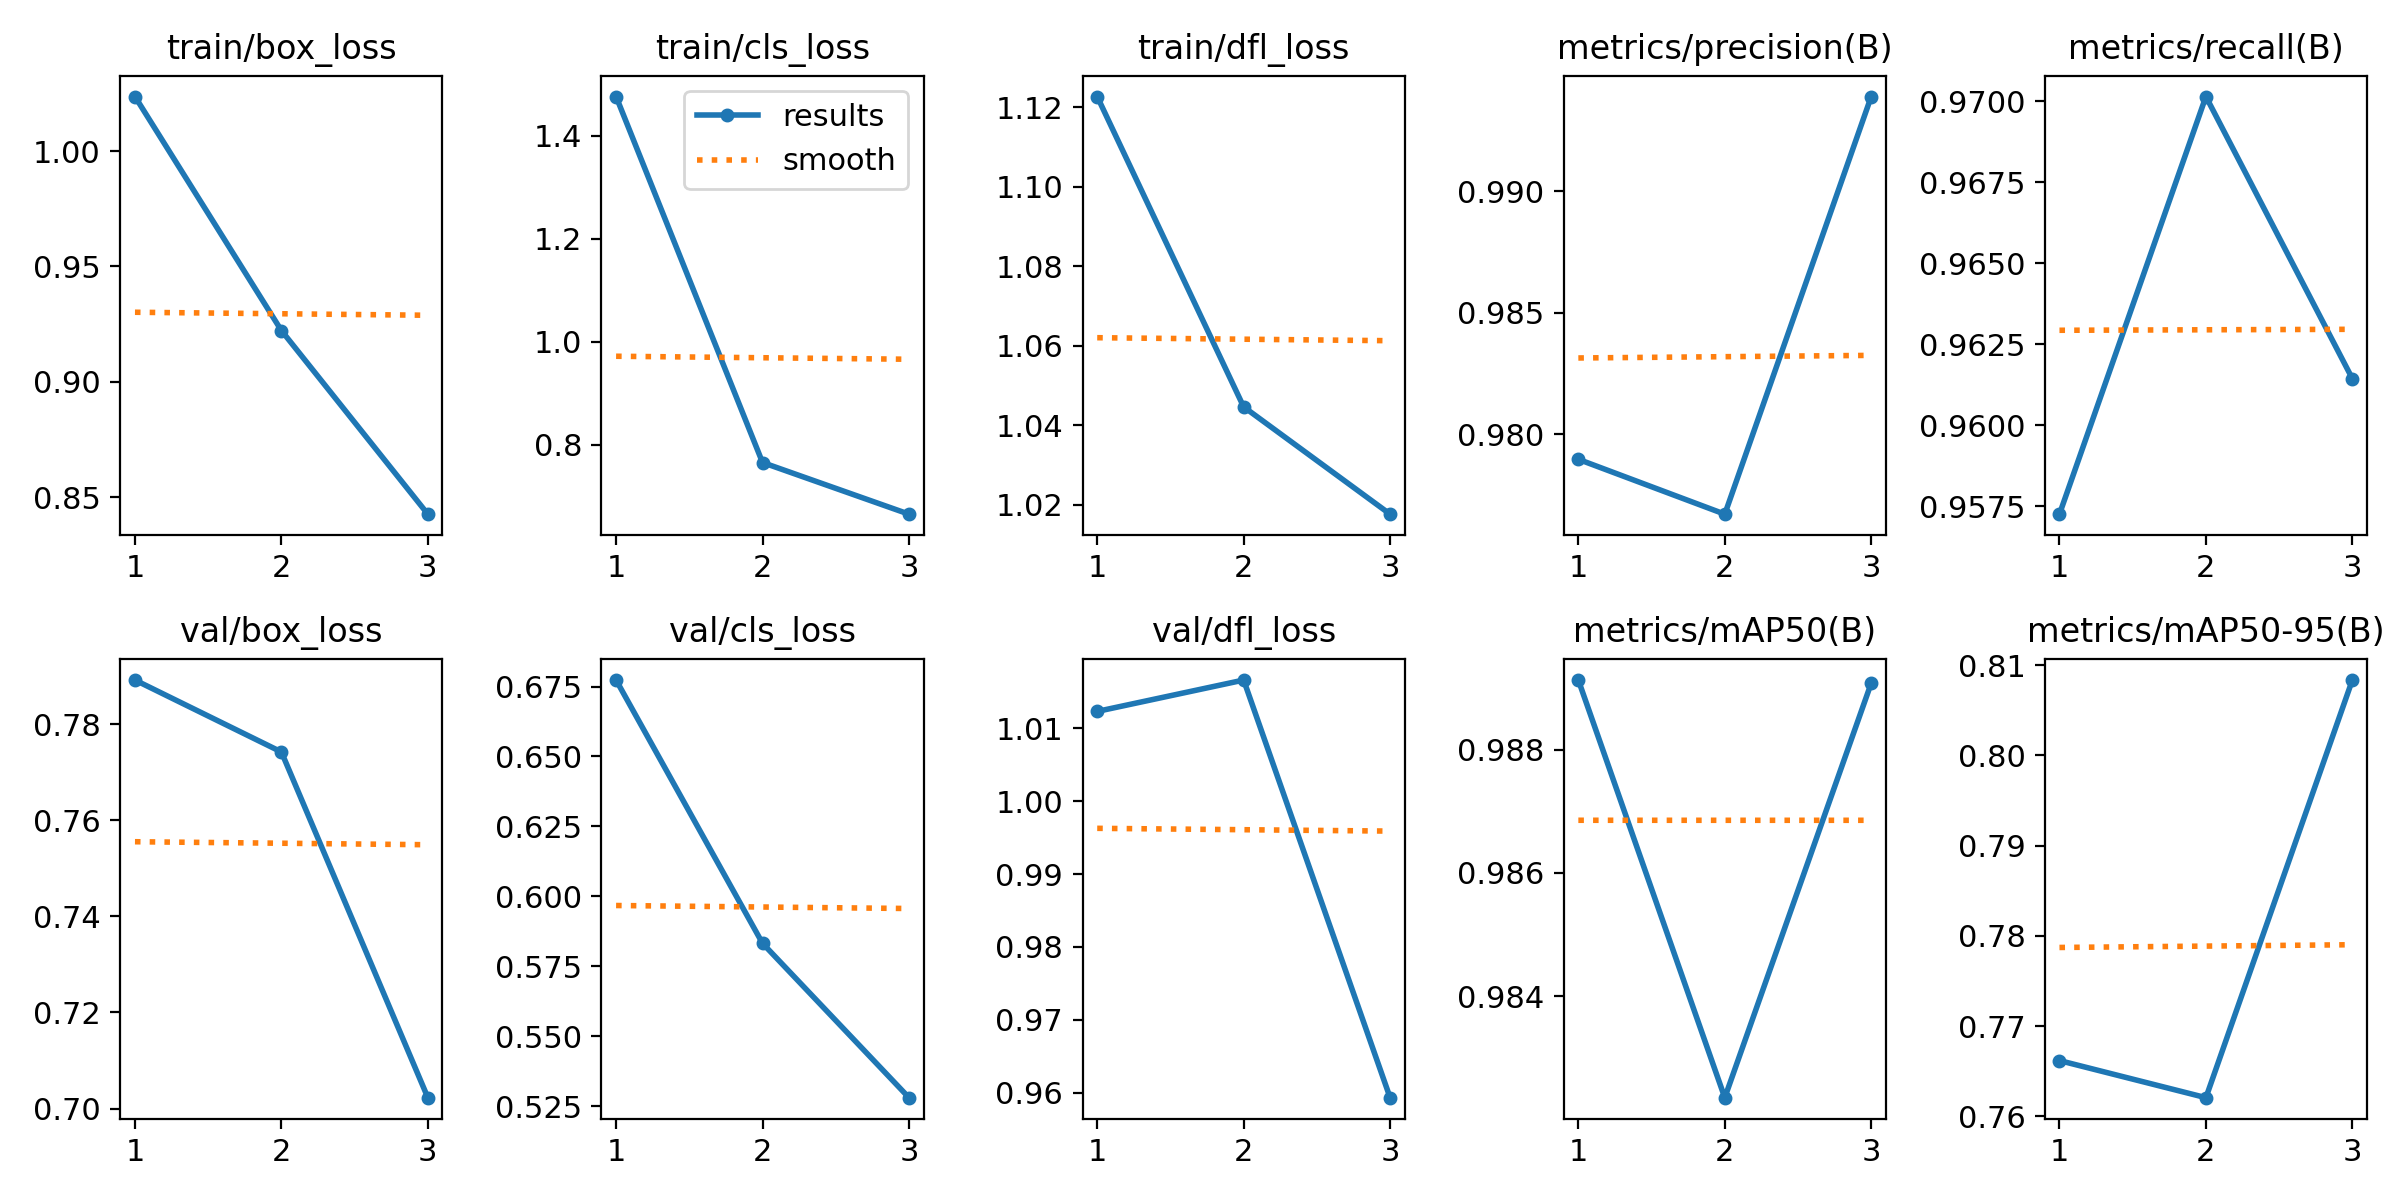

The file beside this chart, header and first rows:
epoch, train/box_loss, train/cls_loss, train/dfl_loss, metrics/precision(B), metrics/recall(B), metrics/mAP50(B), metrics/mAP50-95(B), val/box_loss, val/cls_loss, val/dfl_loss, lr/pg0, lr/pg1, lr/pg2
1, 1.024, 1.476, 1.123, 0.979, 0.9573, 0.9891, 0.7662, 0.7892, 0.6773, 1.012, 0.07005, 0.003328, 0.003328
2, 0.9223, 0.765, 1.045, 0.9767, 0.9701, 0.9823, 0.7621, 0.7743, 0.5832, 1.017, 0.03785, 0.004463, 0.004463
3, 0.8427, 0.6647, 1.018, 0.9939, 0.9614, 0.9891, 0.8083, 0.7023, 0.528, 0.9593, 0.003455, 0.003398, 0.003398
